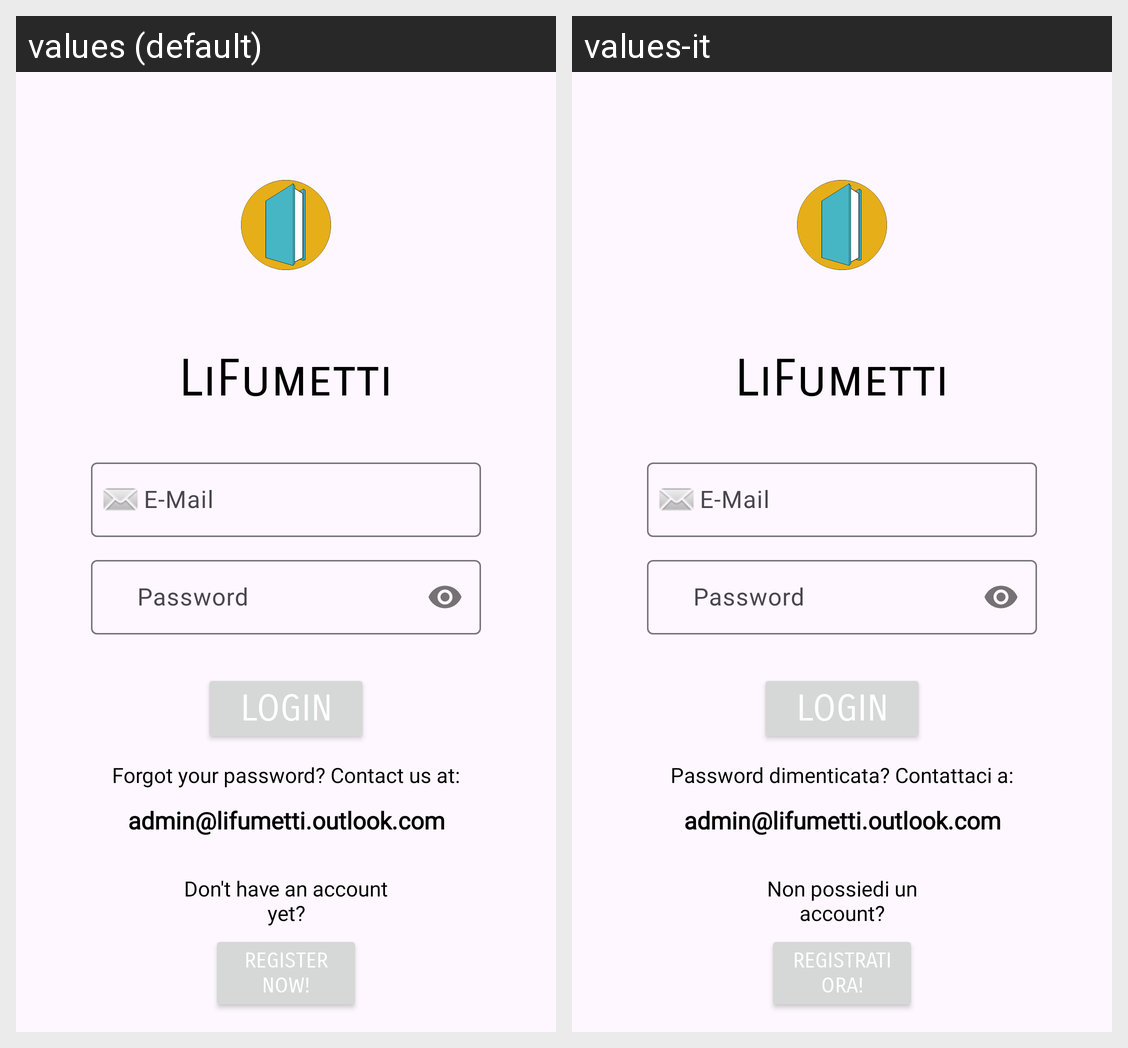

Strings drawn on this Android screen and how each of the app's shown locales translates them:
Android screen res/layout/activity_login.xml rendered under 2 locales, left to right: values (default), values-it. Device: Nexus 5 (rendered at 1080×1920; each locale shown at half size, 540×960, under a caption strip naming it); theme Theme.ComicLibrary.
Strings drawn on this screen, with the default value and each locale's value (text and hints the layout hard-codes, and strings that could not be matched under every locale, appear in the picture but are not listed):

app_name
  values: LiFumetti
  values-it: LiFumetti  [not translated; the default value is used]

toRegisterText
  values: Register now!
  values-it: Registrati ora!

toRegisterHint
  values: Don't have an account yet?
  values-it: Non possiedi un account?

loginExecText
  values: Login
  values-it: Login

passwordLostText
  values: Forgot your password? Contact us at:
  values-it: Password dimenticata? Contattaci a:

adminEmail
  values: admin@lifumetti.outlook.com
  values-it: admin@lifumetti.outlook.com  [not translated; the default value is used]
